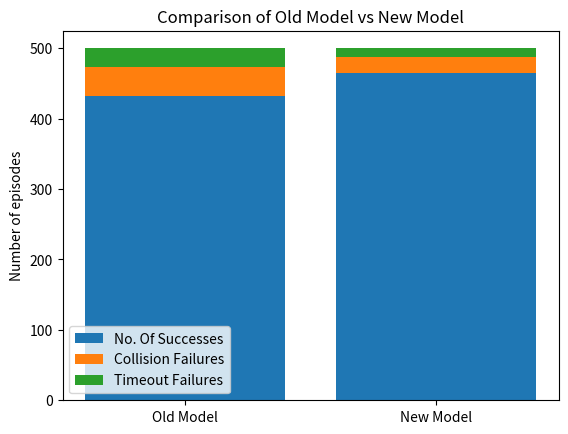

Source code (Python):
import numpy as np
import matplotlib.pyplot as plt

# Data for the bars
labels = ['Old Model', 'New Model']

# CSV file 005_01 values
# y1 = np.array([433, 470])
# y2 = np.array([42, 20])
# y3 = np.array([25, 10])

# CSV file 005_02 values
y1 = np.array([432, 465])
y2 = np.array([41, 23])
y3 = np.array([27, 12])
plt.bar(labels, y1)
plt.bar(labels, y2, bottom=y1)
plt.bar(labels, y3, bottom=y1+y2)

plt.title("Comparison of Old Model vs New Model")
plt.ylabel("Number of episodes")
plt.legend(["No. Of Successes", "Collision Failures", "Timeout Failures"])

# Show the plot
plt.savefig("Old Model vs New Model.png")
plt.show()
